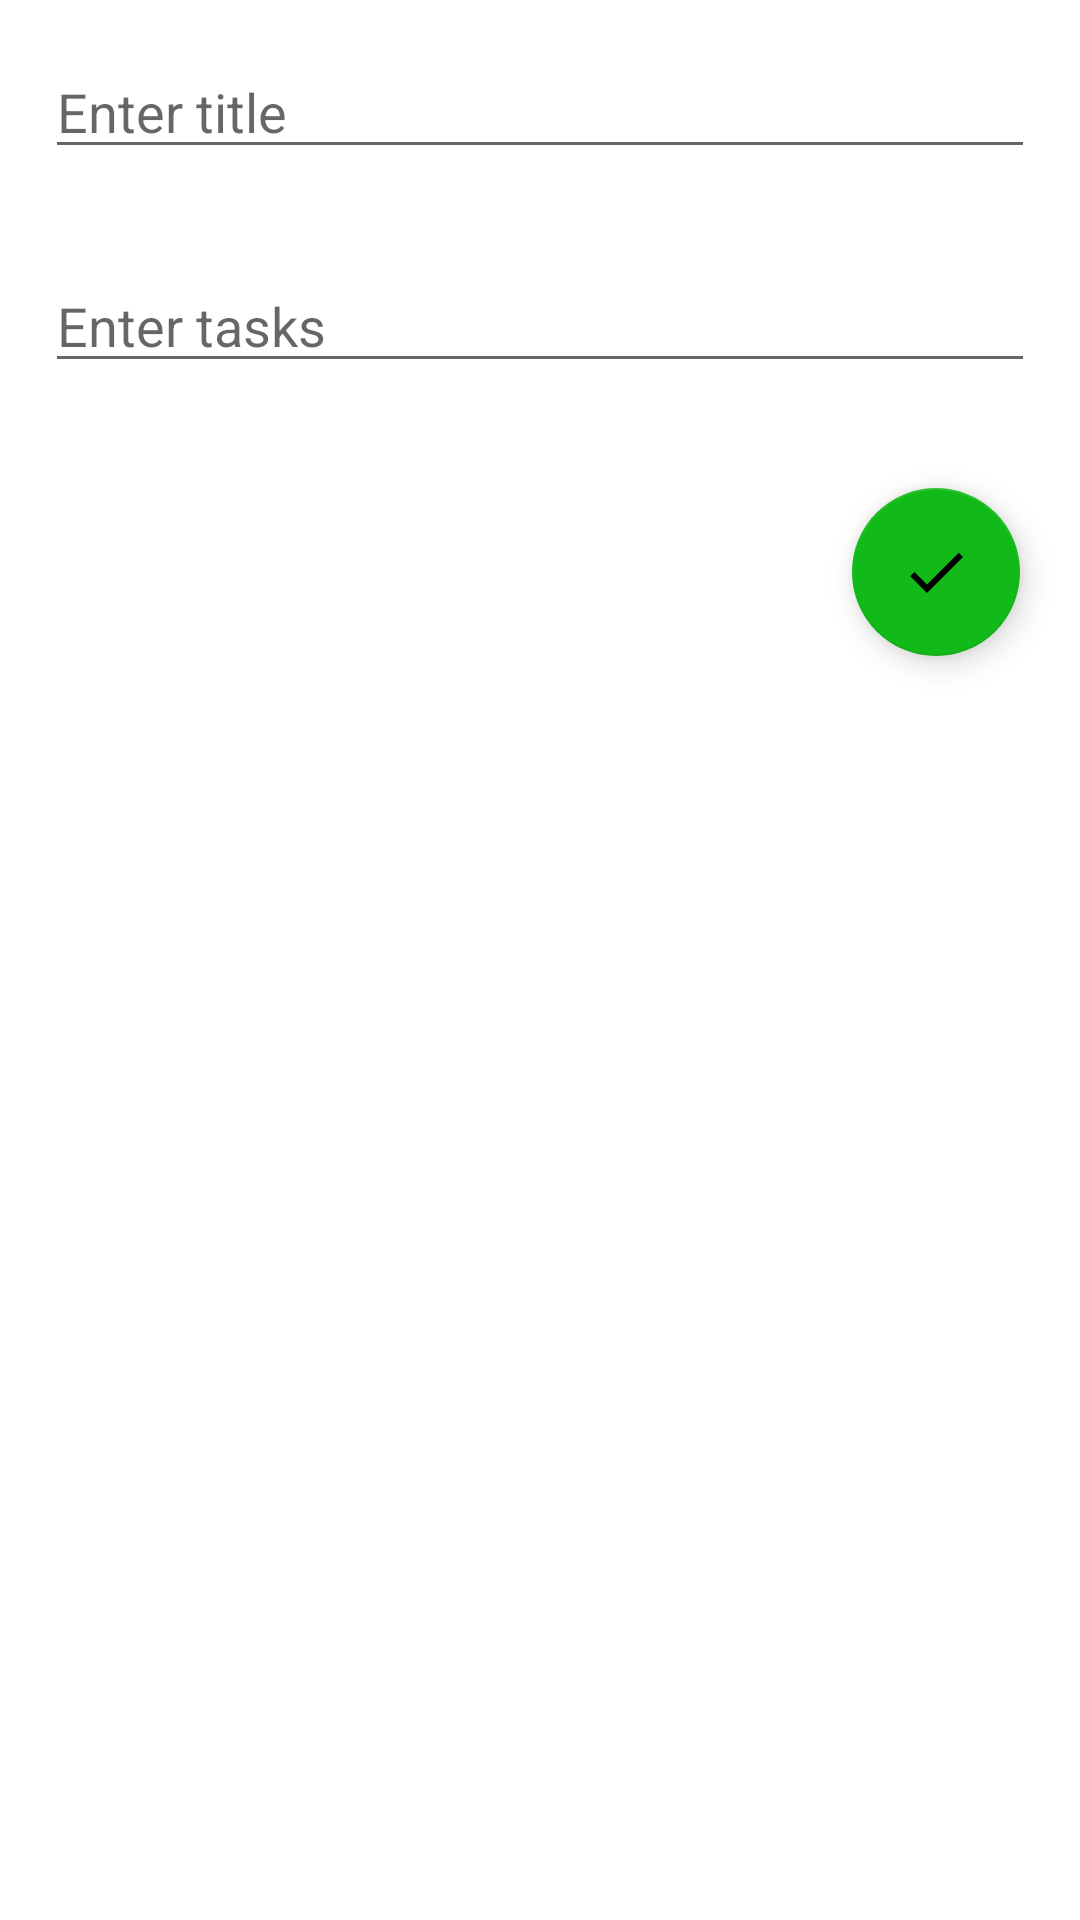

The Android layout XML behind this screen, and the referenced resources:
<!-- AndroidManifest.xml: application theme Theme.Task_kotlin -->
<!-- res/layout/fragment_add_task.xml -->
<?xml version="1.0" encoding="utf-8"?>
<RelativeLayout xmlns:android="http://schemas.android.com/apk/res/android"
    xmlns:tools="http://schemas.android.com/tools"
    android:layout_width="match_parent"
    android:layout_height="match_parent"
    tools:context=".ui.fragments.AddTaskFragment">

    <EditText
        android:layout_width="match_parent"
        android:layout_height="wrap_content"
        android:id="@+id/title"
        android:textAppearance="@style/TextAppearance.AppCompat.Medium"
        android:inputType="text"
        android:layout_margin="15dp"
        android:hint="@string/Entertitle"/>

    <EditText
        android:layout_width="match_parent"
        android:layout_height="wrap_content"
        android:layout_below="@+id/title"
        android:layout_margin="15dp"
        android:id="@+id/task"
        android:inputType="textMultiLine"
        android:gravity="top"
        android:textAppearance="@style/TextAppearance.AppCompat.Medium"
        android:hint="@string/entertask"/>


    <com.google.android.material.floatingactionbutton.FloatingActionButton
        android:id="@+id/save"
        android:layout_width="wrap_content"
        android:layout_height="wrap_content"
     android:layout_below="@+id/task"
        android:layout_alignParentRight="true"
             android:layout_margin="20dp"
        android:clickable="true"
        android:focusable="true"
        android:src="@drawable/ic_baseline_check_24"
        android:tint="@color/white"
        android:contentDescription="TODO" />
</RelativeLayout>
<!-- resources referenced by this layout -->
<resources>
  <color name="white">#FFFFFFFF</color>
  <!-- drawable ic_baseline_check_24 (drawable) -->
  <vector android:height="24dp" android:tint="#EBFAEB"
      android:viewportHeight="24" android:viewportWidth="24"
      android:width="24dp" xmlns:android="http://schemas.android.com/apk/res/android">
      <path android:fillColor="@android:color/white" android:pathData="M9,16.17L4.83,12l-1.42,1.41L9,19 21,7l-1.41,-1.41z"/>
  </vector>
  <string name="Entertitle">Enter title</string>
  <string name="entertask">Enter tasks</string>
  <style name="Theme.Task_kotlin" parent="Theme.MaterialComponents.DayNight.DarkActionBar">
          
          <item name="colorPrimary">@color/teal_200</item>
          <item name="colorPrimaryVariant">@color/purple_700</item>
          <item name="colorOnPrimary">@color/white</item>
          
          <item name="colorSecondary">@color/teal_200</item>
          <item name="colorSecondaryVariant">@color/teal_700</item>
          <item name="colorOnSecondary">@color/black</item>
          
          <item name="android:statusBarColor" tools:targetApi="l">?attr/colorPrimaryVariant</item>
          
      </style>
  <color name="teal_200">#11BA18</color>
  <color name="purple_700">#07B30E</color>
  <color name="teal_700">#127816</color>
  <color name="black">#FF000000</color>
</resources>
